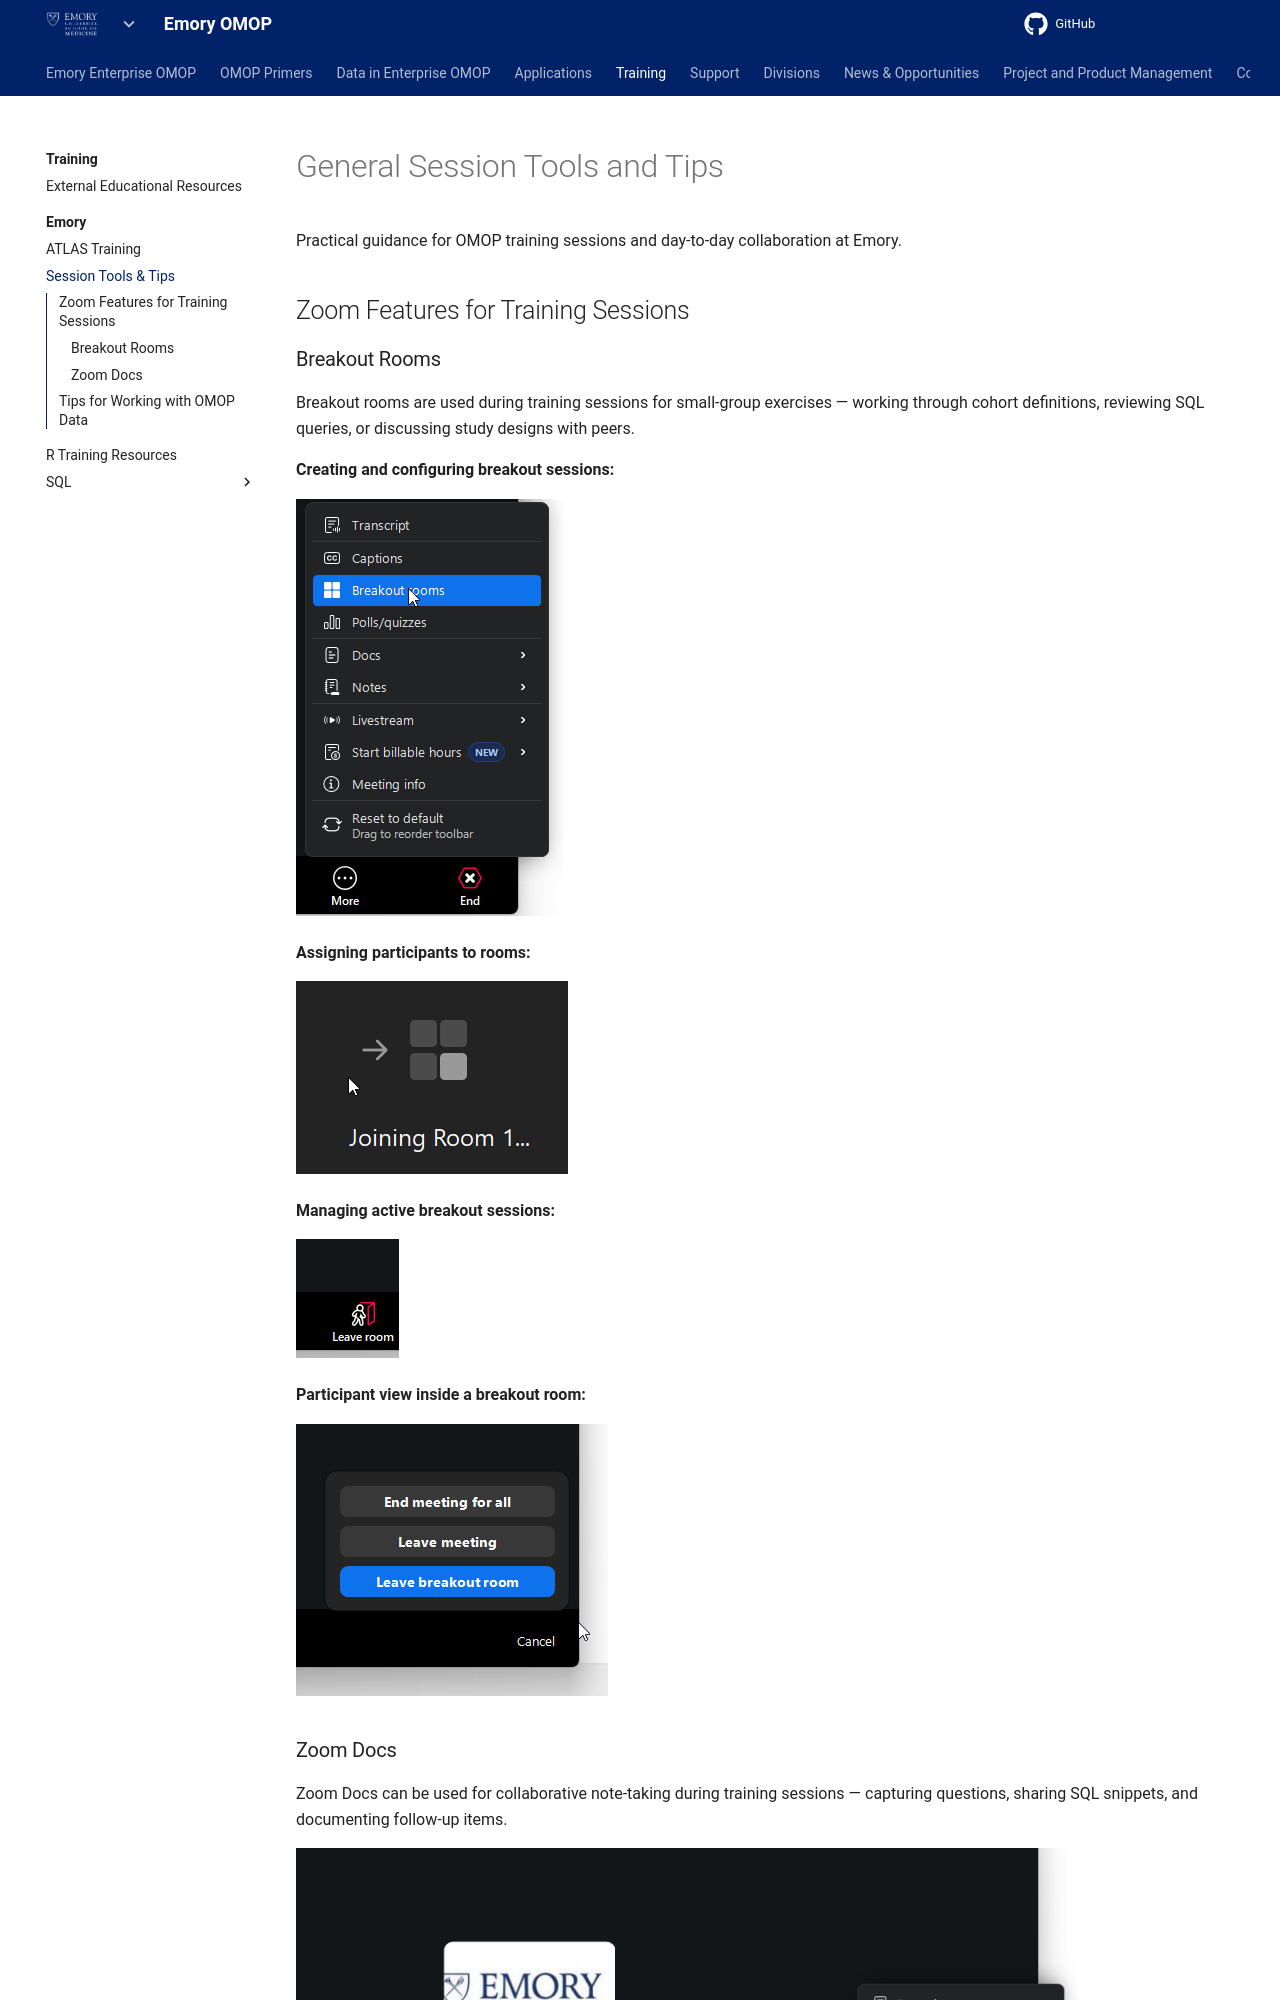

repository: Emory-OMOP/info · page: Training/Emory/General Session Tools and Tips/index.html · generator: mkdocs

---
hide:
  - footer
title: Session Tools & Tips
---

# General Session Tools and Tips

Practical guidance for OMOP training sessions and day-to-day collaboration at Emory.

## Zoom Features for Training Sessions

### Breakout Rooms

Breakout rooms are used during training sessions for small-group exercises — working through cohort definitions, reviewing SQL queries, or discussing study designs with peers.

**Creating and configuring breakout sessions:**

![Zoom breakout rooms — creating and configuring breakout sessions](../../../assets/images/zoom_breakout1.png)

**Assigning participants to rooms:**

![Zoom breakout rooms — assigning participants to rooms](../../../assets/images/zoom_breakout2.png)

**Managing active breakout sessions:**

![Zoom breakout rooms — managing active breakout sessions](../../../assets/images/zoom_breakout3.png)

**Participant view inside a breakout room:**

![Zoom breakout rooms — participant view inside a breakout room](../../../assets/images/zoom_breakout4.png)
